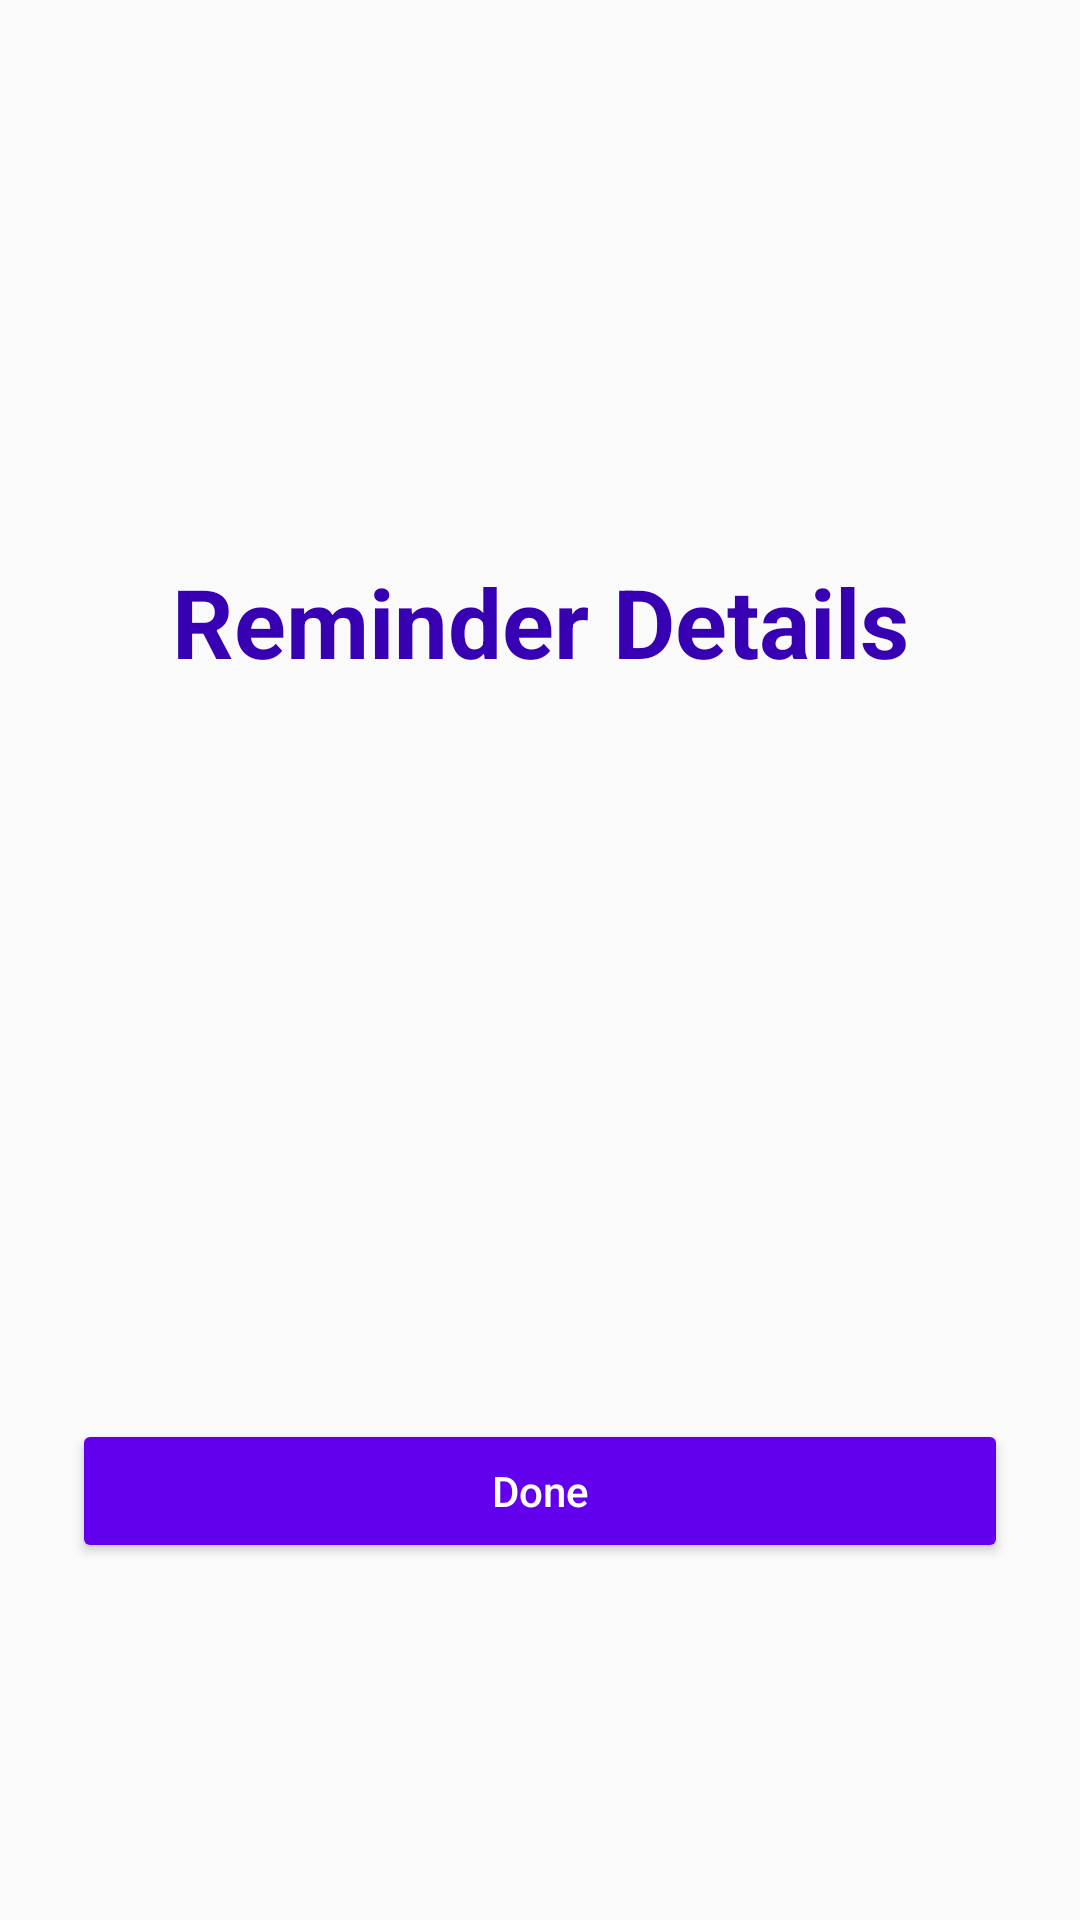

Produce the Android XML layout that renders to this screen, including the resource entries it uses.
<!-- AndroidManifest.xml: application theme AppTheme -->
<!-- res/layout/activity_reminder_description.xml -->
<?xml version="1.0" encoding="utf-8"?>
<layout xmlns:android="http://schemas.android.com/apk/res/android"
    xmlns:app="http://schemas.android.com/apk/res-auto"
    xmlns:tools="http://schemas.android.com/tools">

    <data>
        
        <variable
            name="reminderDataItem"
            type="com.udacity.project4.locationreminders.reminderslist.ReminderDataItem" />

        <variable
            name="ViewModelXml"
            type="com.udacity.project4.locationreminders.ReminderViewModel" />
    </data>

    <androidx.constraintlayout.widget.ConstraintLayout
        android:layout_width="match_parent"
        android:layout_height="match_parent"
        android:gravity="center"
        android:orientation="vertical"
        tools:context=".locationreminders.ReminderDescriptionActivity">
        

        <TextView
            android:id="@+id/textView3"
            android:layout_width="match_parent"
            android:layout_height="wrap_content"
            android:gravity="center"
            android:text="@string/reminder_details"
            android:textAllCaps="false"
            android:textColor="@color/purple_700"
            android:textColorLink="#FF0303"
            android:textSize="32sp"
            android:textStyle="bold"
            app:layout_constraintBottom_toBottomOf="parent"
            app:layout_constraintEnd_toEndOf="parent"
            app:layout_constraintHorizontal_bias="0.0"
            app:layout_constraintStart_toStartOf="parent"
            app:layout_constraintTop_toTopOf="parent"
            app:layout_constraintVertical_bias="0.311" />

        <TextView
            android:id="@+id/Remind_title"
            android:layout_width="wrap_content"
            android:layout_height="wrap_content"
            android:textSize="16sp"
            android:text="@{reminderDataItem.title}"
            app:layout_constraintBottom_toBottomOf="@+id/textView2"
            app:layout_constraintEnd_toStartOf="@+id/textView2"
            app:layout_constraintStart_toStartOf="parent"
            app:layout_constraintTop_toTopOf="@+id/textView2"
            app:layout_constraintVertical_bias="0.421"
            tools:text="@string/reminder_title" />

        <TextView
            android:id="@+id/textView2"
            android:layout_width="wrap_content"
            android:layout_height="wrap_content"
            android:text="@{reminderDataItem.description}"
            android:textSize="16sp"
            app:layout_constraintBottom_toBottomOf="parent"
            app:layout_constraintEnd_toEndOf="parent"
            app:layout_constraintHorizontal_bias="0.751"
            app:layout_constraintStart_toStartOf="parent"
            app:layout_constraintTop_toBottomOf="@+id/textView3"
            app:layout_constraintVertical_bias="0.165"
            tools:text="@string/reminder_desc" />

        <TextView
            android:id="@+id/textView4"
            android:layout_width="wrap_content"
            android:layout_height="wrap_content"
            android:text="@{reminderDataItem.location}"
            android:textSize="20sp"
            app:drawableLeftCompat="@drawable/ic_location"
            app:layout_constraintBottom_toBottomOf="parent"
            app:layout_constraintEnd_toEndOf="parent"
            app:layout_constraintStart_toStartOf="parent"
            app:layout_constraintTop_toBottomOf="@+id/textView2"
            app:layout_constraintVertical_bias="0.153"
            tools:text="@string/reminder_location" />

        <Button
            android:id="@+id/doneButton"
            android:layout_width="match_parent"
            android:layout_height="wrap_content"
            android:backgroundTint="@color/purple_500"
            android:text="@string/done"
            android:textAllCaps="false"
            android:layout_marginStart="24dp"
            android:layout_marginEnd="24dp"
            android:textColor="@color/white"
            app:layout_constraintBottom_toBottomOf="parent"
            app:layout_constraintEnd_toEndOf="parent"
            app:layout_constraintHorizontal_bias="0.495"
            app:layout_constraintStart_toStartOf="parent"
            app:layout_constraintTop_toBottomOf="@+id/textView4"
            app:layout_constraintVertical_bias="0.418" />

    </androidx.constraintlayout.widget.ConstraintLayout>
</layout>
<!-- resources referenced by this layout -->
<resources>
  <color name="purple_500">#FF6200EE</color>
  <color name="purple_700">#FF3700B3</color>
  <color name="white">#ffffff</color>
  <string name="done">Done</string>
  <string name="reminder_desc">Description</string>
  <string name="reminder_details">Reminder Details</string>
  <string name="reminder_location">Reminder Location</string>
  <string name="reminder_title">Reminder Title</string>
  <style name="AppTheme" parent="Theme.AppCompat.Light.DarkActionBar">
          
          <item name="colorPrimary">@color/purple_500</item>
          <item name="colorPrimaryVariant">@color/purple_700</item>
          <item name="colorAccent">@color/colorAccent</item>
      </style>
  <color name="colorAccent">#D81B60</color>
</resources>
